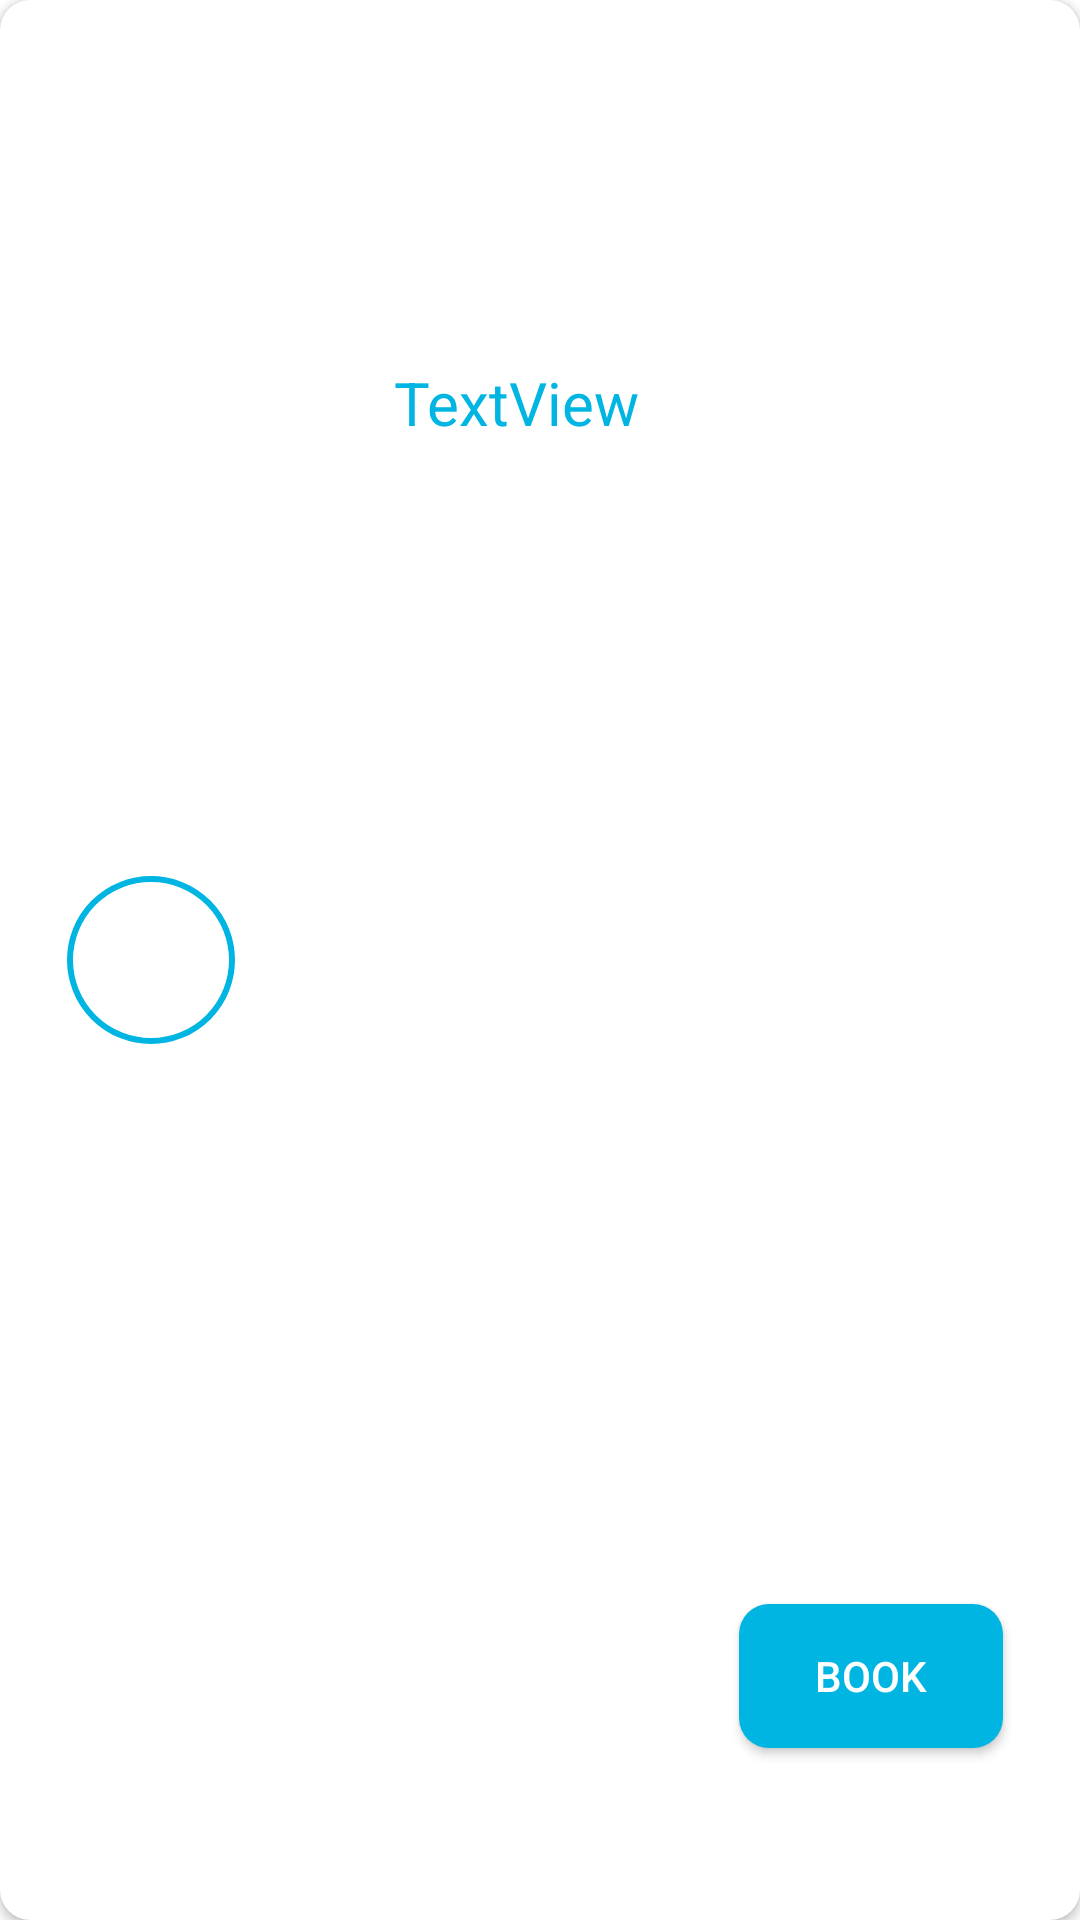

This screen was rendered from an Android layout file. Write that file and the resources it references.
<!-- AndroidManifest.xml: application theme Theme.Seeditfarmer -->
<!-- res/layout/drbook.xml -->
<?xml version="1.0" encoding="utf-8"?>
<androidx.cardview.widget.CardView xmlns:android="http://schemas.android.com/apk/res/android"
    xmlns:tools="http://schemas.android.com/tools"
    android:layout_width="match_parent"
    android:layout_height="100dp"
    xmlns:app="http://schemas.android.com/apk/res-auto"
    android:layout_marginStart="10dp"
    android:layout_marginTop="10dp"
    android:layout_marginEnd="10dp"
    app:cardCornerRadius="10dp">
    <androidx.constraintlayout.widget.ConstraintLayout
        android:layout_width="match_parent"
        android:layout_height="match_parent">

        <TextView
            android:id="@+id/drname"
            android:layout_width="wrap_content"
            android:layout_height="wrap_content"
            android:text="TextView"
            android:textColor="@color/purple_200"
            android:textSize="20dp"
            app:layout_constraintBottom_toBottomOf="parent"
            app:layout_constraintEnd_toEndOf="parent"
            app:layout_constraintHorizontal_bias="0.473"
            app:layout_constraintStart_toStartOf="parent"
            app:layout_constraintTop_toTopOf="parent"
            app:layout_constraintVertical_bias="0.197" />

        <androidx.appcompat.widget.AppCompatButton
            android:id="@+id/drbookbutton"
            android:layout_width="wrap_content"
            android:layout_height="wrap_content"
            android:text="Book"
            android:textColor="@color/white"
            android:background="@drawable/loginbuttonbackground"
            app:layout_constraintBottom_toBottomOf="parent"
            app:layout_constraintEnd_toEndOf="parent"
            app:layout_constraintHorizontal_bias="0.906"
            app:layout_constraintStart_toStartOf="parent"
            app:layout_constraintTop_toTopOf="parent"
            app:layout_constraintVertical_bias="0.903" />

        <ImageView
            android:id="@+id/imageView7"
            android:layout_width="56dp"
            android:layout_height="56dp"
            android:background="@drawable/profilebg"
            app:layout_constraintBottom_toBottomOf="parent"
            app:layout_constraintEnd_toEndOf="parent"
            app:layout_constraintHorizontal_bias="0.073"
            app:layout_constraintStart_toStartOf="parent"
            app:layout_constraintTop_toTopOf="parent"
            app:srcCompat="@drawable/person" />

        <TextView
            android:id="@+id/dates"
            android:layout_width="wrap_content"
            android:layout_height="wrap_content"
            android:text="Date :"
            android:textColor="@color/purple_200"
            android:visibility="gone"
            app:layout_constraintBottom_toBottomOf="parent"
            app:layout_constraintEnd_toEndOf="parent"
            app:layout_constraintHorizontal_bias="0.308"
            app:layout_constraintStart_toStartOf="parent"
            app:layout_constraintTop_toTopOf="parent"
            app:layout_constraintVertical_bias="0.58" />

        <TextView
            android:id="@+id/times"
            android:layout_width="wrap_content"
            android:layout_height="wrap_content"
            android:text="Time :"
            android:visibility="gone"
            android:textColor="@color/purple_200"
            app:layout_constraintBottom_toBottomOf="parent"
            app:layout_constraintEnd_toEndOf="parent"
            app:layout_constraintHorizontal_bias="0.293"
            app:layout_constraintStart_toStartOf="parent"
            app:layout_constraintTop_toTopOf="parent"
            app:layout_constraintVertical_bias="0.938" />
    </androidx.constraintlayout.widget.ConstraintLayout>

</androidx.cardview.widget.CardView>
<!-- resources referenced by this layout -->
<resources>
  <color name="purple_200">#00B5E2</color>
  <color name="white">#FFFFFFFF</color>
  <!-- drawable loginbuttonbackground (drawable) -->
  <?xml version="1.0" encoding="utf-8"?>
  <shape xmlns:android="http://schemas.android.com/apk/res/android"
      android:shape="rectangle">
      <solid
          android:color="@color/purple_200"/>
      <corners
          android:radius="10dp"/>
  
  </shape>
  <!-- drawable profilebg (drawable) -->
  <?xml version="1.0" encoding="utf-8"?>
  <shape xmlns:android="http://schemas.android.com/apk/res/android"
      android:shape="rectangle">
      <stroke
          android:width="2dp"
          android:color="@color/purple_200"/>
      <corners
          android:radius="250dp"/>
  
  </shape>
  <style name="Theme.Seeditfarmer" parent="Theme.MaterialComponents.DayNight.DarkActionBar">
          
          <item name="colorPrimary">@color/purple_200</item>
          <item name="colorPrimaryVariant">@color/purple_700</item>
          <item name="colorOnPrimary">@color/white</item>
          
          <item name="colorSecondary">@color/teal_200</item>
          <item name="colorSecondaryVariant">@color/teal_700</item>
          <item name="colorOnSecondary">@color/black</item>
          
          <item name="android:statusBarColor" tools:targetApi="l">@color/purple_200</item>
          
      </style>
  <color name="purple_700">#FF3700B3</color>
  <color name="teal_200">#FF03DAC5</color>
  <color name="teal_700">#FF018786</color>
  <color name="black">#FF000000</color>
</resources>
